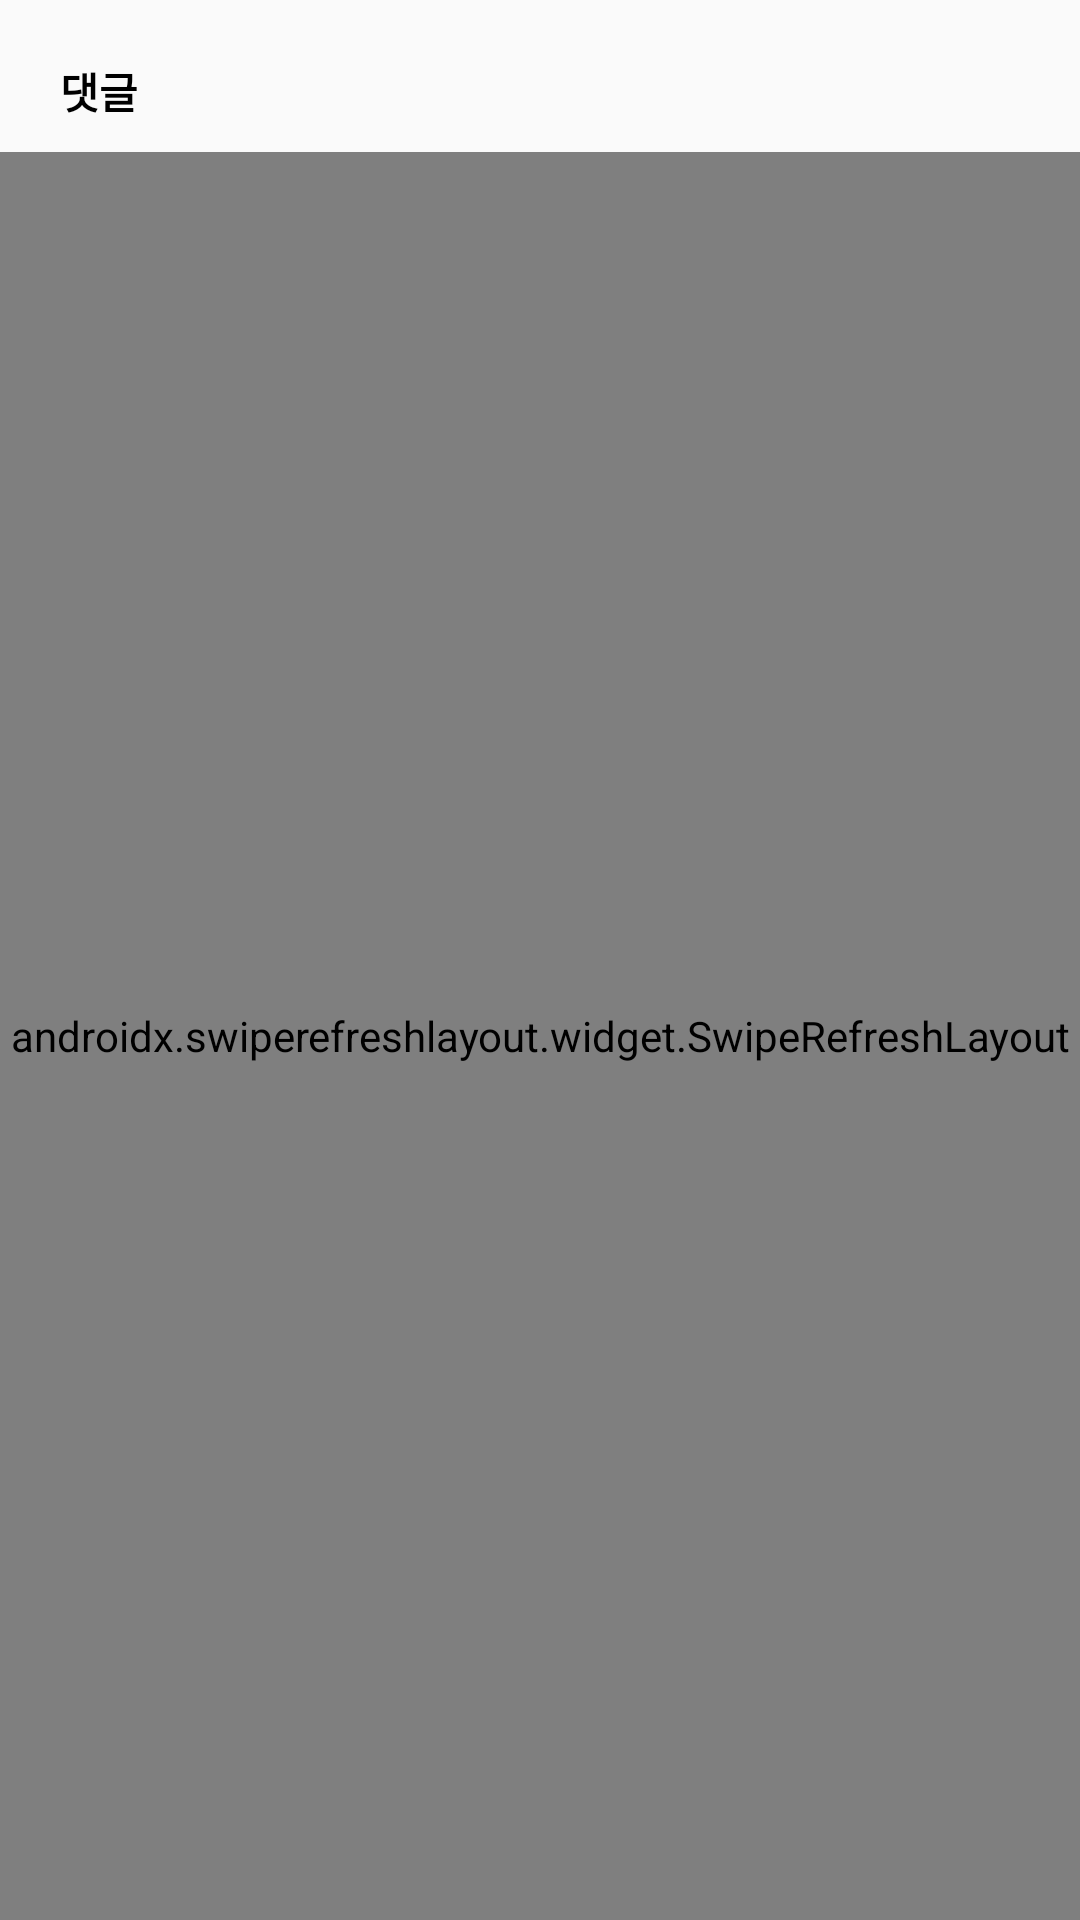

Here is an Android app screen rendered from its layout file. Give the layout XML and the strings, colors and styles it references.
<!-- AndroidManifest.xml: application theme Theme.WhoPuppy -->
<!-- res/layout/fragment_article_comment_bottom_sheet.xml -->
<?xml version="1.0" encoding="utf-8"?>
<layout xmlns:android="http://schemas.android.com/apk/res/android"
    xmlns:app="http://schemas.android.com/apk/res-auto"
    xmlns:tools="http://schemas.android.com/tools">

    <androidx.constraintlayout.widget.ConstraintLayout
        android:id="@+id/bottom_sheet"
        android:layout_width="match_parent"
        android:layout_height="wrap_content"
        app:layout_behavior="com.google.android.material.bottomsheet.BottomSheetBehavior">

        <TextView
            android:id="@+id/comment_text_view"
            android:layout_width="wrap_content"
            android:layout_height="wrap_content"
            android:layout_marginStart="20dp"
            android:layout_marginTop="20dp"
            android:text="@string/comment"
            android:textColor="@color/primaryTextColor"
            android:textStyle="bold"
            app:layout_constraintStart_toStartOf="parent"
            app:layout_constraintTop_toTopOf="parent" />

        <TextView
            android:id="@+id/comment_count_text_view"
            android:layout_width="wrap_content"
            android:layout_height="wrap_content"
            android:layout_marginStart="5dp"
            android:textColor="@color/primaryTextColor"
            app:layout_constraintBottom_toBottomOf="@id/comment_text_view"
            app:layout_constraintStart_toEndOf="@+id/comment_text_view"
            app:layout_constraintTop_toTopOf="@id/comment_text_view"
            tools:text="1" />

        <ImageView
            android:id="@+id/close_button"
            android:layout_width="0dp"
            android:layout_height="0dp"
            android:layout_marginEnd="20dp"
            android:src="@drawable/ic_clear_24dp"
            app:layout_constraintBottom_toBottomOf="@id/comment_text_view"
            app:layout_constraintDimensionRatio="1:1"
            app:layout_constraintEnd_toEndOf="parent"
            app:layout_constraintTop_toTopOf="@id/comment_text_view"
            app:tint="@color/black" />


        <View
            android:id="@+id/boarder"
            android:layout_width="match_parent"
            android:layout_height="1dp"
            android:layout_marginTop="10dp"
            android:background="@color/secondaryColor"
            app:layout_constraintTop_toBottomOf="@+id/comment_text_view" />

        <androidx.swiperefreshlayout.widget.SwipeRefreshLayout
            android:id="@+id/swipe_refresh_layout"
            android:layout_width="match_parent"
            android:layout_height="0dp"
            app:layout_constraintBottom_toBottomOf="parent"
            app:layout_constraintTop_toTopOf="@+id/boarder">

            <androidx.recyclerview.widget.RecyclerView
                android:id="@+id/comment_recycler_view"
                android:layout_width="match_parent"
                android:overScrollMode="never"
                android:layout_height="wrap_content"
                app:layoutManager="androidx.recyclerview.widget.LinearLayoutManager" />

        </androidx.swiperefreshlayout.widget.SwipeRefreshLayout>

    </androidx.constraintlayout.widget.ConstraintLayout>
</layout>
<!-- resources referenced by this layout -->
<resources>
  <color name="black">#FF000000</color>
  <color name="primaryTextColor">#000000</color>
  <color name="secondaryColor">#ebe6db</color>
  <string name="comment">댓글</string>
  <style name="Theme.WhoPuppy" parent="Theme.AppCompat.Light.DarkActionBar">
          
          <item name="colorPrimary">@color/primaryColor</item>
          <item name="colorPrimaryDark">@color/primaryDarkColor</item>
          <item name="colorAccent">@color/secondaryColor</item>
          <item name="android:statusBarColor">@color/primaryDarkColor</item>
          
      </style>
  <color name="primaryColor">#a78f83</color>
  <color name="primaryDarkColor">#786256</color>
</resources>
